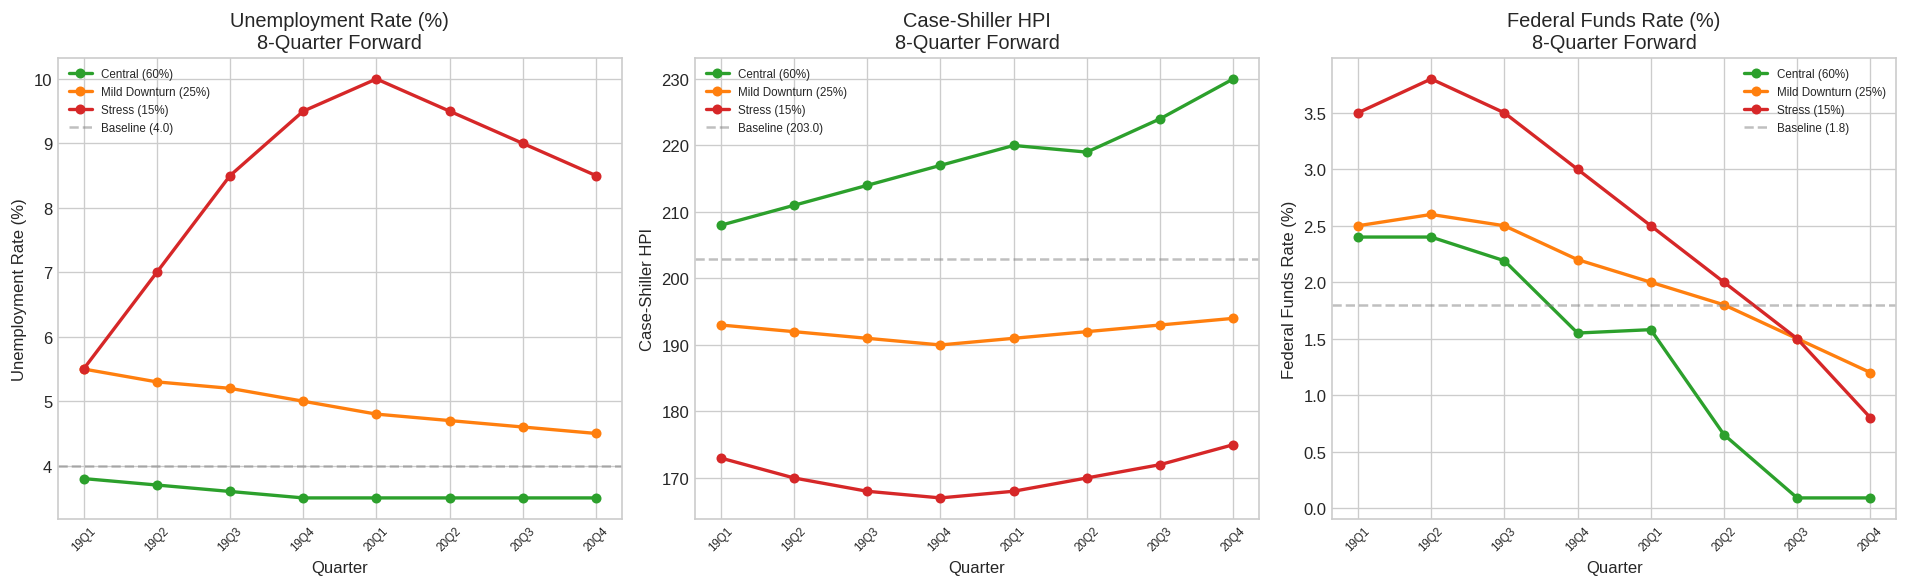

Values plotted in this chart, from the file beside it:
quarter, quarter_label, scenario, UNRATE, CSUSHPINSA, DFF
1, 2019-Q1, central, 3.8, 208.0, 2.4
2, 2019-Q2, central, 3.7, 211.0, 2.4
3, 2019-Q3, central, 3.6, 214.0, 2.19
4, 2019-Q4, central, 3.5, 217.0, 1.55
5, 2020-Q1, central, 3.5, 220.0, 1.58
6, 2020-Q2, central, 3.5, 219.0, 0.65
7, 2020-Q3, central, 3.5, 224.0, 0.09
8, 2020-Q4, central, 3.5, 230.0, 0.09
1, 2019-Q1, mild, 5.5, 193.0, 2.5
2, 2019-Q2, mild, 5.3, 192.0, 2.6
3, 2019-Q3, mild, 5.2, 191.0, 2.5
4, 2019-Q4, mild, 5.0, 190.0, 2.2
5, 2020-Q1, mild, 4.8, 191.0, 2.0
6, 2020-Q2, mild, 4.7, 192.0, 1.8
7, 2020-Q3, mild, 4.6, 193.0, 1.5
8, 2020-Q4, mild, 4.5, 194.0, 1.2
1, 2019-Q1, stress, 5.5, 173.0, 3.5
2, 2019-Q2, stress, 7.0, 170.0, 3.8
3, 2019-Q3, stress, 8.5, 168.0, 3.5
4, 2019-Q4, stress, 9.5, 167.0, 3.0
5, 2020-Q1, stress, 10.0, 168.0, 2.5
6, 2020-Q2, stress, 9.5, 170.0, 2.0
7, 2020-Q3, stress, 9.0, 172.0, 1.5
8, 2020-Q4, stress, 8.5, 175.0, 0.8
